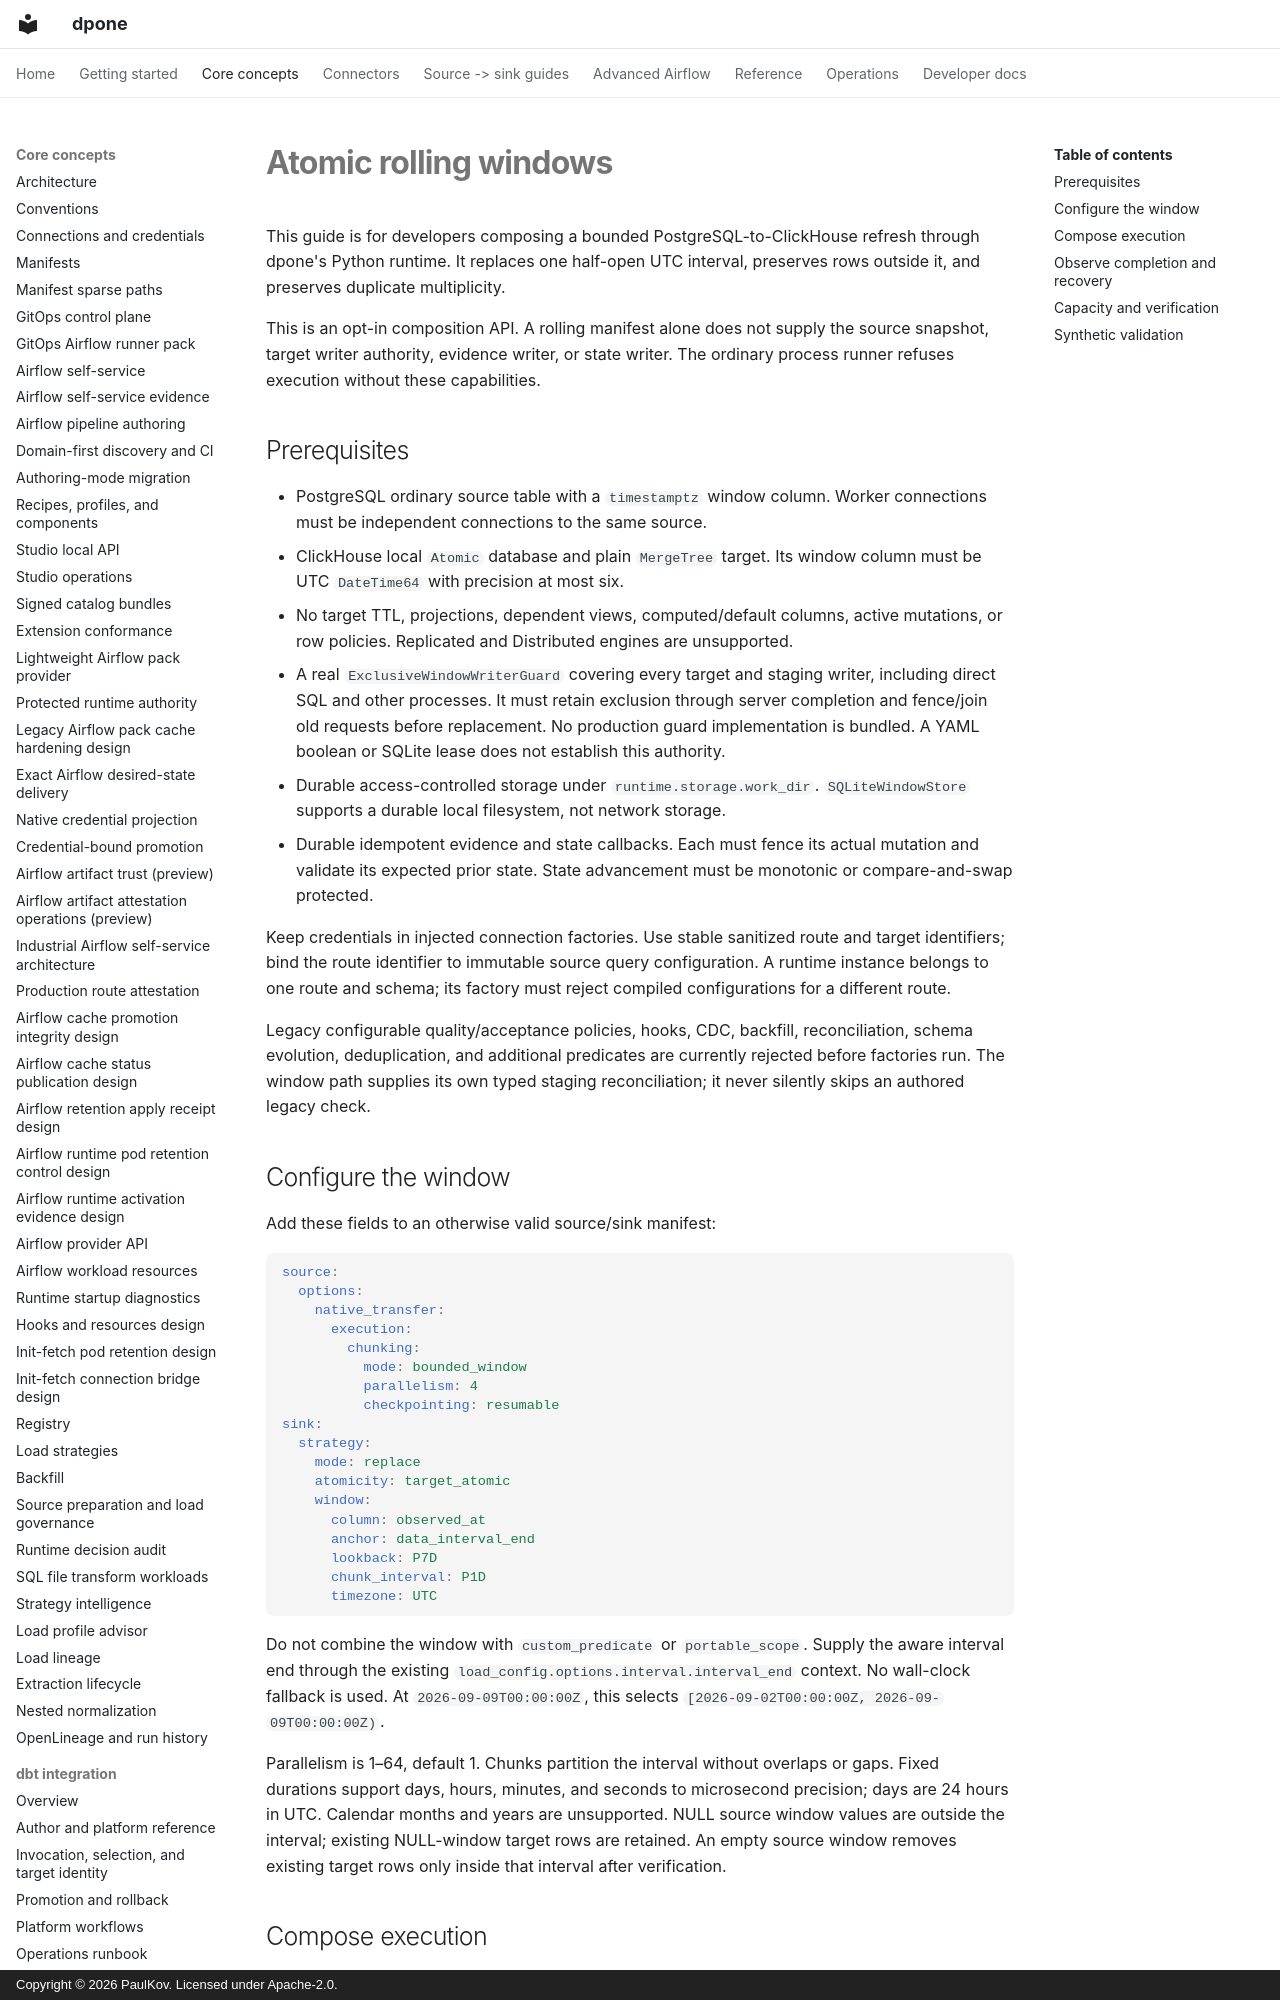

repository: PaulKov/dpone · page: rolling-window/index.html · generator: mkdocs · copyright: Copyright © 2026 PaulKov. Licensed under Apache-2.0.

# Atomic rolling windows

This guide is for developers composing a bounded PostgreSQL-to-ClickHouse refresh
through dpone's Python runtime. It replaces one half-open UTC interval, preserves
rows outside it, and preserves duplicate multiplicity.

This is an opt-in composition API. A rolling manifest alone does not supply the
source snapshot, target writer authority, evidence writer, or state writer. The
ordinary process runner refuses execution without these capabilities.

## Prerequisites

- PostgreSQL ordinary source table with a `timestamptz` window column. Worker
  connections must be independent connections to the same source.
- ClickHouse local `Atomic` database and plain `MergeTree` target. Its window
  column must be UTC `DateTime64` with precision at most six.
- No target TTL, projections, dependent views, computed/default columns, active
  mutations, or row policies. Replicated and Distributed engines are unsupported.
- A real `ExclusiveWindowWriterGuard` covering every target and staging writer,
  including direct SQL and other processes. It must retain exclusion through
  server completion and fence/join old requests before replacement. No production
  guard implementation is bundled. A YAML boolean or SQLite lease does not
  establish this authority.
- Durable access-controlled storage under `runtime.storage.work_dir`.
  `SQLiteWindowStore` supports a durable local filesystem, not network storage.
- Durable idempotent evidence and state callbacks. Each must fence its actual
  mutation and validate its expected prior state. State advancement must be
  monotonic or compare-and-swap protected.

Keep credentials in injected connection factories. Use stable sanitized route and
target identifiers; bind the route identifier to immutable source query
configuration. A runtime instance belongs to one route and schema; its factory
must reject compiled configurations for a different route.

Legacy configurable quality/acceptance policies, hooks, CDC, backfill,
reconciliation, schema evolution, deduplication, and additional predicates are
currently rejected before factories run. The window path supplies its own typed
staging reconciliation; it never silently skips an authored legacy check.

## Configure the window

Add these fields to an otherwise valid source/sink manifest:

```yaml
source:
  options:
    native_transfer:
      execution:
        chunking:
          mode: bounded_window
          parallelism: 4
          checkpointing: resumable
sink:
  strategy:
    mode: replace
    atomicity: target_atomic
    window:
      column: observed_at
      anchor: data_interval_end
      lookback: P7D
      chunk_interval: P1D
      timezone: UTC
```

Do not combine the window with `custom_predicate` or `portable_scope`. Supply the
aware interval end through the existing `load_config.options.interval.interval_end`
context. No wall-clock fallback is used. At `2026-09-09T00:00:00Z`, this selects
`[2026-09-02T00:00:00Z, 2026-09-09T00:00:00Z)`.

Parallelism is 1–64, default 1. Chunks partition the interval without overlaps or
gaps. Fixed durations support days, hours, minutes, and seconds to microsecond
precision; days are 24 hours in UTC. Calendar months and years are unsupported.
NULL source window values are outside the interval; existing NULL-window target
rows are retained. An empty source window removes existing target rows only
inside that interval after verification.
